Run: headless pygame with SDL's dummy video driver; simulated clock (each Clock.tick advances the game by its frame time, no real sleeping); random seed 0; keys injected as events and as key.get_pressed() state; mouse plan: one left click at the window centre at the start of phase 2, then a move to the lower-right quarter at the start of phase 3.
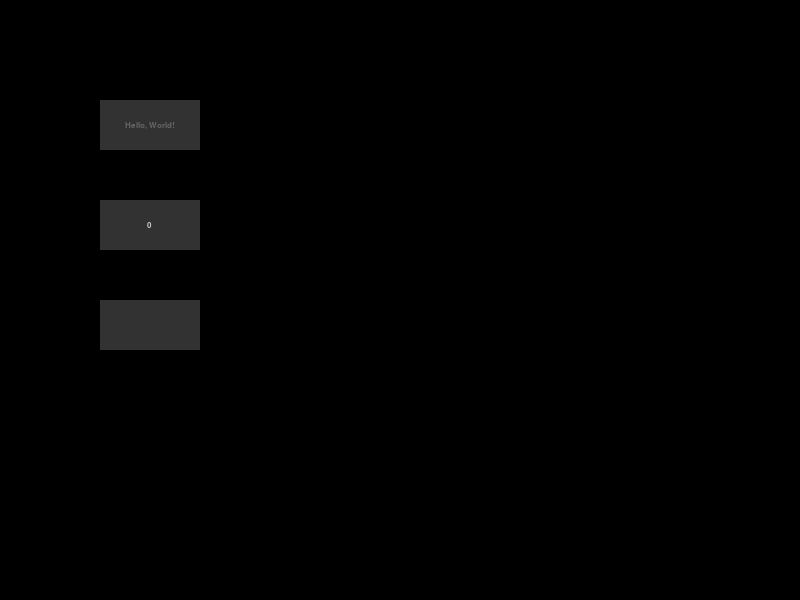
Frame 1 of 4 · flips 1–60 · no input
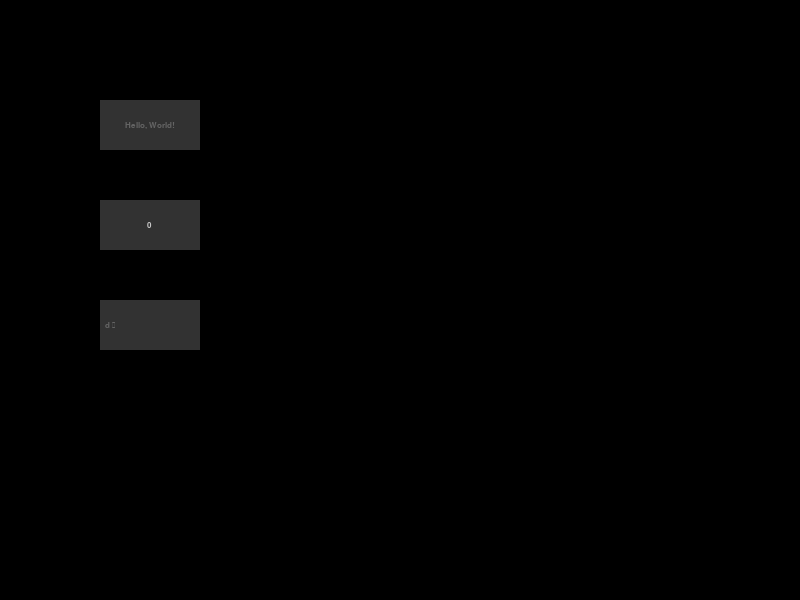
Frame 2 of 4 · flips 61–180 · clicked the window centre · tapped SPACE, RETURN · held RIGHT (→), D
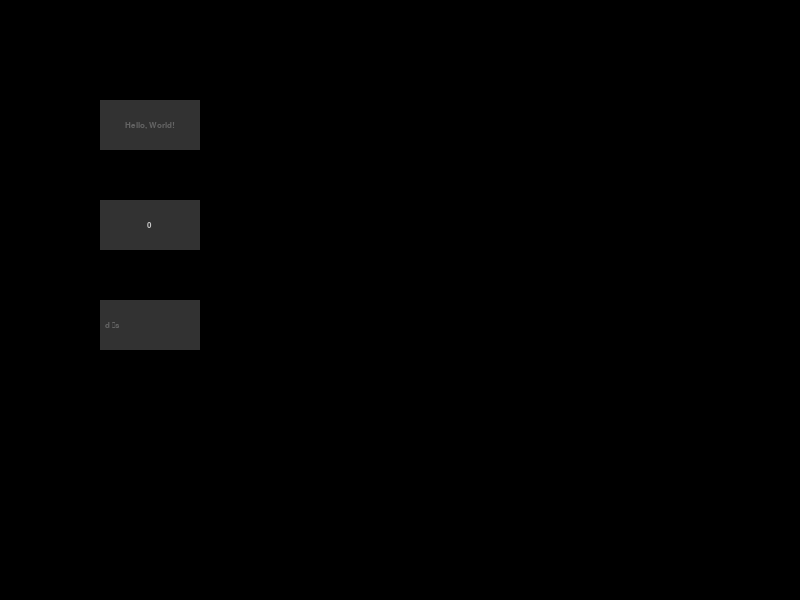
Frame 3 of 4 · flips 181–300 · moved the mouse to the lower-right quarter · held DOWN (↓), S
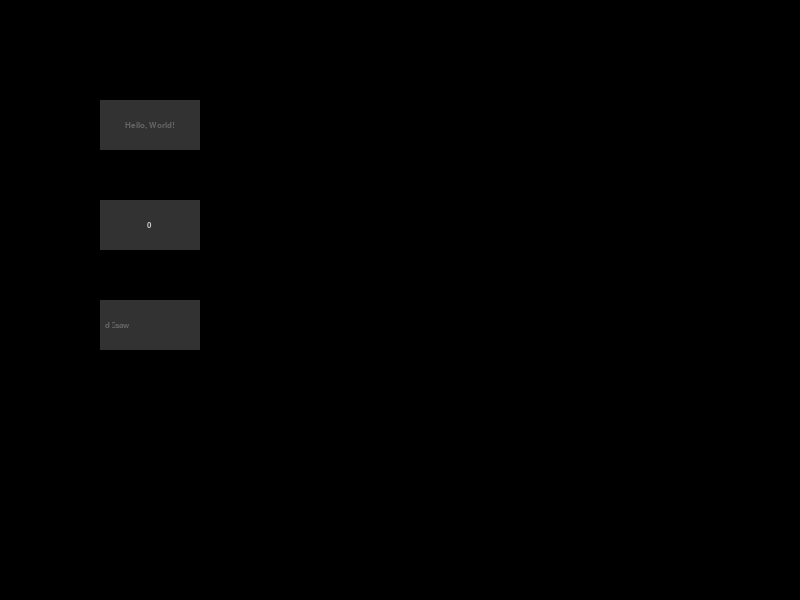
Frame 4 of 4 · flips 301–420 · held LEFT (←), A, UP (↑), W

The pygame program that drew these frames:

# this file is a module for adding UI elements into pygame games/apps

import pygame

# sub class for all UI elements
class UIElement:
	def __init__(self, x, y, w, h):
		self.position = pygame.math.Vector2(x, y)
		self.size = pygame.math.Vector2(w, h)
		self.rect = pygame.Rect(x, y, w, h)
		self.visible = True
	def draw(self, surface, keyboard_just_pressed, mouse_buttons, mouse_position):
		self.update(keyboard_just_pressed, mouse_buttons, mouse_position)
	def update(self, keyboard_just_pressed, mouse_buttons, mouse_position):
		pass

class Button(UIElement):
	def __init__(self, x, y, w, h, text = "Hello, World!", font_size = 12, color = (50, 50, 50), hover_color = (100, 100, 100), text_color = (100, 100, 100), hover_text_color = (50, 50, 50)):
		super().__init__(x, y, w, h)
		self.text = text
		self.font_size = font_size
		self.font = pygame.font.SysFont("consolas", self.font_size)
		self.color = color
		self.hover_color = hover_color
		self.text_color = text_color
		self.hover_text_color = hover_text_color
		self.hovering = False
	def draw(self, surface, mouse_buttons, mouse_position):
		if self.visible:
			self.update(mouse_buttons, mouse_position)
			if self.hovering:
				pygame.draw.rect(surface, self.hover_color, self.rect)
				text = self.font.render(self.text, True, self.hover_text_color)
			else:
				pygame.draw.rect(surface, self.color, self.rect)
				text = self.font.render(self.text, True, self.text_color)
			surface.blit(text, (self.position.x + self.size.x / 2 - text.get_width() / 2, self.position.y + self.size.y / 2 - text.get_height() / 2))
	def update(self, mouse_buttons, mouse_position):
		self.clicked = False
		if self.rect.collidepoint(mouse_position):
			self.hovering = True
			if mouse_buttons[0]:
				self.on_click()
				self.clicked = True
		else:
			self.hovering = False
	def on_click(self):
		pass
	def set_on_click(self, function):
		self.on_click = function

class Slider(UIElement):
	def __init__(self, x, y, w, h, min, max, background_color = (50, 50, 50), slider_color = (100, 100, 100), text_color = (200, 200, 200)):
		super().__init__(x, y, w, h)
		self.min = min
		self.max = max
		self.value = min
		self.background_color = background_color
		self.slider_color = slider_color
		self.text_color = text_color
	def draw(self, surface, mouse_buttons, mouse_position):
		if self.visible:
			self.update(mouse_buttons, mouse_position)
			pygame.draw.rect(surface, self.background_color, self.rect)
			pygame.draw.rect(surface, self.slider_color, pygame.Rect(self.position.x, self.position.y, self.size.x * (self.value - self.min) / (self.max - self.min), self.size.y))
			# draw value
			font = pygame.font.SysFont("consolas", 12)
			text = font.render(str(round(self.value, 2)), True, self.text_color)
			surface.blit(text, (self.position.x + self.size.x / 2 - text.get_width() / 2, self.position.y + self.size.y / 2 - text.get_height() / 2))

	def update(self, mouse_buttons, mouse_position):
		if self.rect.collidepoint(mouse_position):
			if mouse_buttons[0]:
				self.value = (mouse_position[0] - self.position.x) / self.size.x * (self.max - self.min) + self.min
				if self.value > self.max:
					self.value = self.max
				elif self.value < self.min:
					self.value = self.min
	def get_value(self):
		return self.value

class Input(UIElement):
	def __init__(self, x, y, w, h, text = "", font_size = 12, color = (50, 50, 50), text_color = (100, 100, 100)):
		super().__init__(x, y, w, h)
		self.text = text
		self.font_size = font_size
		self.font = pygame.font.SysFont("consolas", self.font_size)
		self.color = color
		self.text_color = text_color
		self.active = True
	def draw(self, surface, keyboard_just_pressed, mouse_buttons, mouse_position):
		if self.visible:
			self.update(keyboard_just_pressed, mouse_buttons, mouse_position)
			pygame.draw.rect(surface, self.color, self.rect)
			text = self.font.render(self.text, True, self.text_color)
			surface.blit(text, (self.position.x + 5, self.position.y + self.size.y / 2 - text.get_height() / 2))
	def update(self, keyboard_just_pressed, mouse_buttons, mouse_position):
		if self.active:
			for event in keyboard_just_pressed:
				if event.key == pygame.K_BACKSPACE:
					self.text = self.text[:-1]
				else:
					self.text += event.unicode




if __name__ == "__main__":
	print("This is a module for adding UI elements into pygame games/apps.")
	pygame.init()
	screen = pygame.display.set_mode((800, 600))
	clock = pygame.time.Clock()
	button = Button(100, 100, 100, 50)
	button.set_on_click(lambda: print("Hello, World!"))
	slider = Slider(100, 200, 100, 50, 0, 100)
	input = Input(100, 300, 100, 50)
	while True:
		screen.fill((0, 0, 0))
		mouse_just_pressed = [False, False, False]
		keyboard_just_pressed = []
		for event in pygame.event.get():
			if event.type == pygame.QUIT:   
				pygame.quit()
				quit()
			if event.type == pygame.KEYDOWN:
				if event.key == pygame.K_ESCAPE:
					pygame.quit()
					quit()
			if event.type == pygame.MOUSEBUTTONDOWN:
				mouse_just_pressed[event.button - 1] = True
			if event.type == pygame.MOUSEBUTTONUP:
				mouse_just_pressed[event.button - 1] = False
			if event.type == pygame.KEYDOWN:
				if event.key == pygame.K_ESCAPE:
					pygame.quit()
					quit()
				else:
					keyboard_just_pressed.append(event)
		button.draw(screen, mouse_just_pressed, pygame.mouse.get_pos())
		slider.draw(screen, mouse_just_pressed, pygame.mouse.get_pos())
		input.draw(screen, keyboard_just_pressed, mouse_just_pressed, pygame.mouse.get_pos())
		print(input.text)

		pygame.display.update()
		clock.tick(60)
